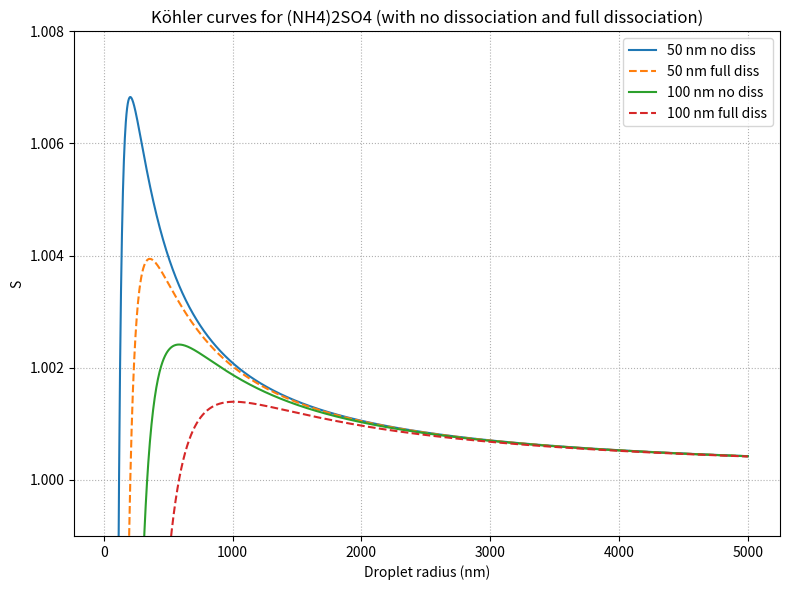

This chart was generated by the following Python code:
import numpy as np
import matplotlib.pyplot as plt

T = 298.0
sigma = 72.8e-3
Mw = 0.01801528
rho_w = 1000.0
R = 8.314

# Your salts, but we choose ONE index per run instead of mixing everything
M_s = 0.13214
rho_s = 1770.0
dry_radii = np.array([50e-9, 100e-9])

def kohler_S(r, r_dry, i):
    
    # YOUR n_s formula
    n_s = ((r_dry**3 * np.pi * i) / 6) * (rho_s / M_s)
    
    # YOUR Raoult formula
    Raoult = (6 * n_s * Mw) / (np.pi * rho_w * r**3)
    
    # YOUR Kelvin term (not exponential)
    Kelvin = (4 * sigma * Mw) / (rho_w * R * T * r)
    
    # YOUR S formula
    return 1 + Kelvin - Raoult

plt.figure(figsize=(8,6))

# FIX 1: Much wider radius range + more points
r_vals = np.linspace(20e-9, 5000e-9, 2000)

for r_dry in dry_radii:
    S_no_diss = kohler_S(r_vals, r_dry, i=1)
    plt.plot(r_vals*1e9, S_no_diss, label=f"{int(r_dry*1e9)} nm no diss")
    
    S_full_diss = kohler_S(r_vals, r_dry, i=3)
    plt.plot(r_vals*1e9, S_full_diss, "--", label=f"{int(r_dry*1e9)} nm full diss")

plt.ylim(0.999, 1.008)
plt.xlabel("Droplet radius (nm)")
plt.ylabel("S")
plt.title("Köhler curves for (NH4)2SO4 (with no dissociation and full dissociation)")
plt.grid(True, linestyle=":")
plt.legend()
plt.tight_layout()
plt.show()
